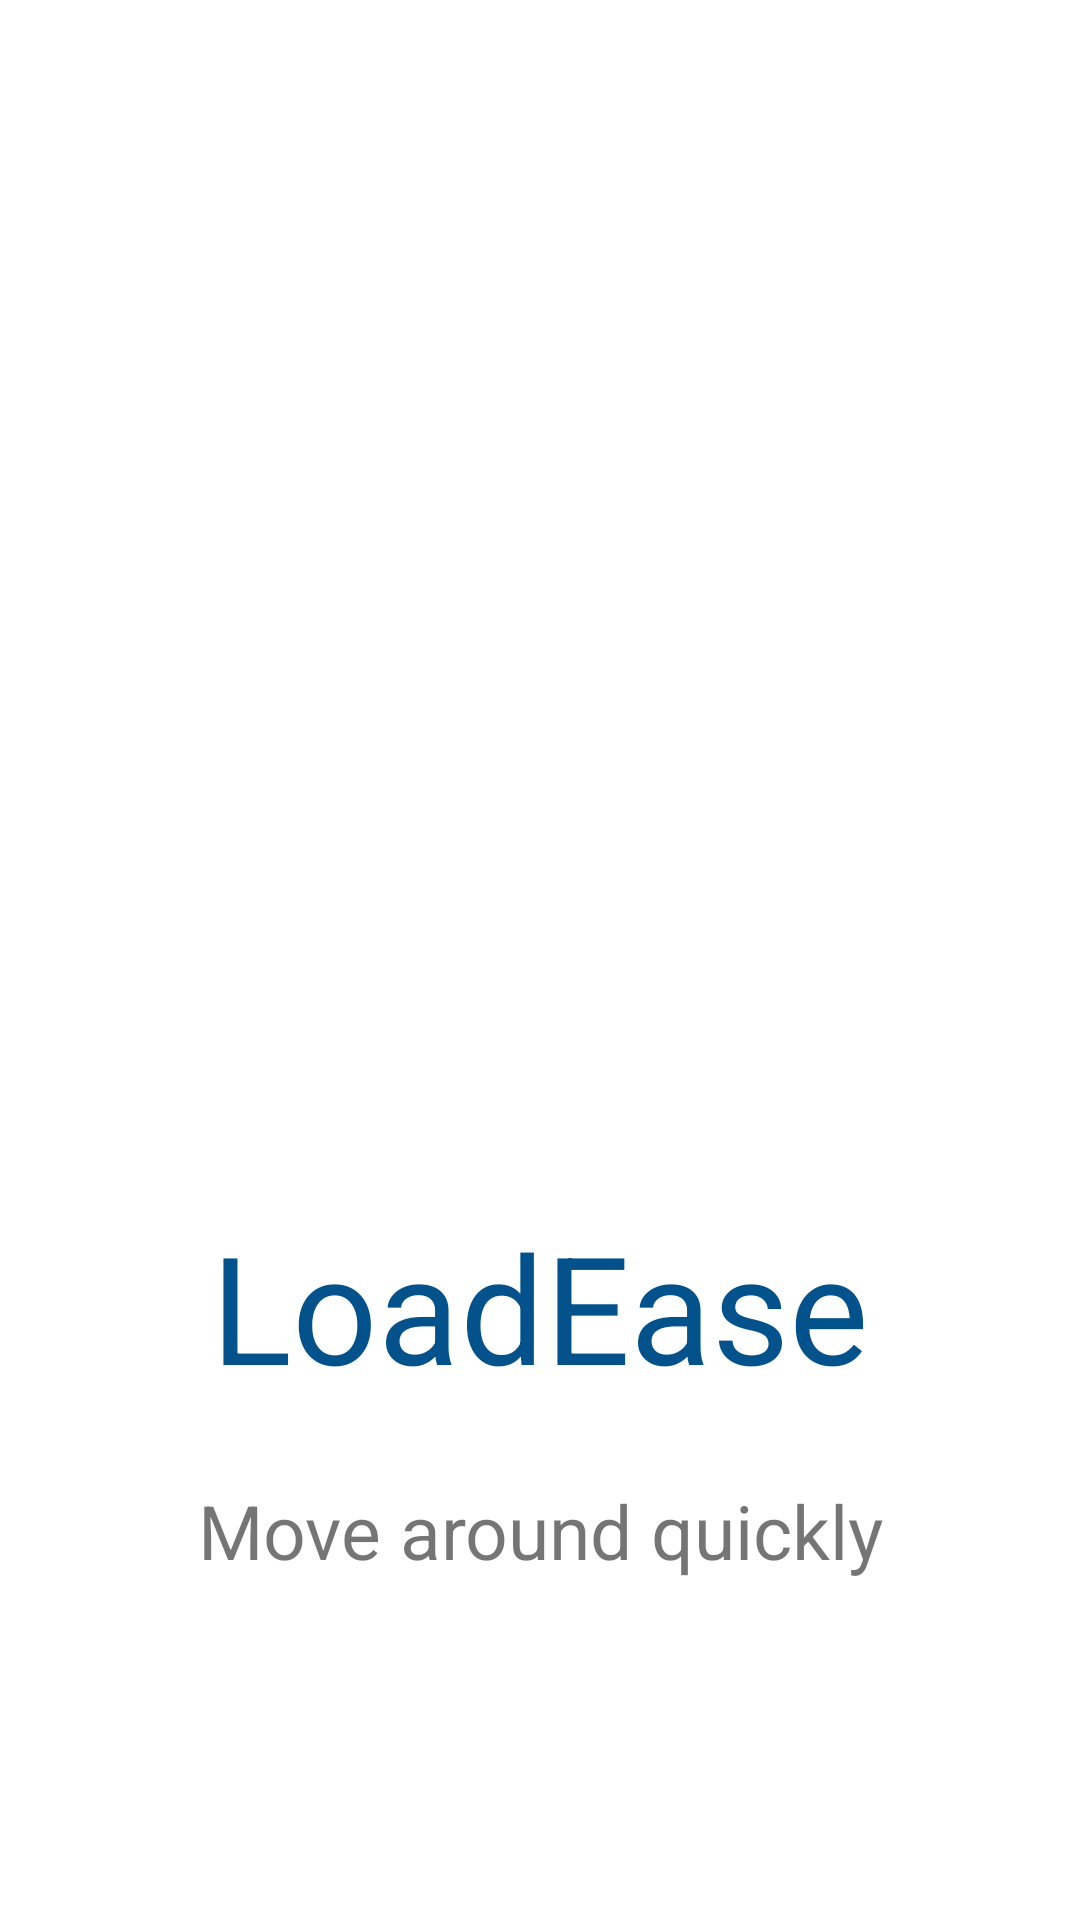

Android layout source for this screen:
<!-- AndroidManifest.xml: application theme Theme.LoadEase -->
<!-- res/layout/activity_splash.xml -->
<?xml version="1.0" encoding="utf-8"?>
<LinearLayout
    xmlns:android="http://schemas.android.com/apk/res/android"
    xmlns:app="http://schemas.android.com/apk/res-auto"
    xmlns:tools="http://schemas.android.com/tools"
    android:layout_width="match_parent"
    android:layout_height="match_parent"
    android:orientation="vertical"
    android:background="@color/white"
    android:weightSum="4">





    <View
        android:layout_width="150dp"
        android:layout_height="150dp"
        android:layout_gravity="right"

        android:background="@drawable/top_shape"/>







    <LinearLayout
        android:layout_width="match_parent"
        android:layout_marginTop="35dp"
        android:layout_height="200dp"
        android:background="@drawable/splash_img">

    </LinearLayout>


    <Space
        android:layout_width="match_parent"
        android:layout_height="0dp"
        android:layout_weight="0.5"/>

    <TextView
        android:layout_width="match_parent"
        android:layout_height="70dp"
        android:text="@string/app_name"
        android:textSize="50sp"
        android:gravity="center"
        android:textColor="@color/lightgray"/>


    <TextView
        android:layout_width="match_parent"
        android:layout_height="40dp"
        android:layout_marginTop="20dp"
        android:text="@string/move_arround"
        android:gravity="center"
        android:textSize="25sp"/>





    
</LinearLayout>
<!-- resources referenced by this layout -->
<resources>
  <color name="lightgray">#03528B</color>
  <color name="white">#FFFFFF</color>
  <string name="app_name">LoadEase</string>
  <string name="move_arround">Move around quickly</string>
  <style name="Theme.LoadEase" parent="Theme.MaterialComponents.DayNight.DarkActionBar">
          
          <item name="colorPrimary">@color/purple_500</item>
          <item name="colorPrimaryVariant">@color/purple_700</item>
          <item name="colorOnPrimary">@color/black</item>
  <item name="background">@android:color/transparent</item>
  
          
          <item name="colorSecondary">@color/teal_200</item>
          <item name="colorSecondaryVariant">@color/teal_700</item>
          <item name="colorOnSecondary">@color/black</item>
          
          <item name="android:statusBarColor" tools:targetApi="l">?attr/colorPrimaryVariant</item>
          
      </style>
  <color name="purple_500">#FF6200EE</color>
  <color name="purple_700">#FF3700B3</color>
  <color name="black">#FF000000</color>
  <color name="teal_200">#FF03DAC5</color>
  <color name="teal_700">#FF018786</color>
</resources>
